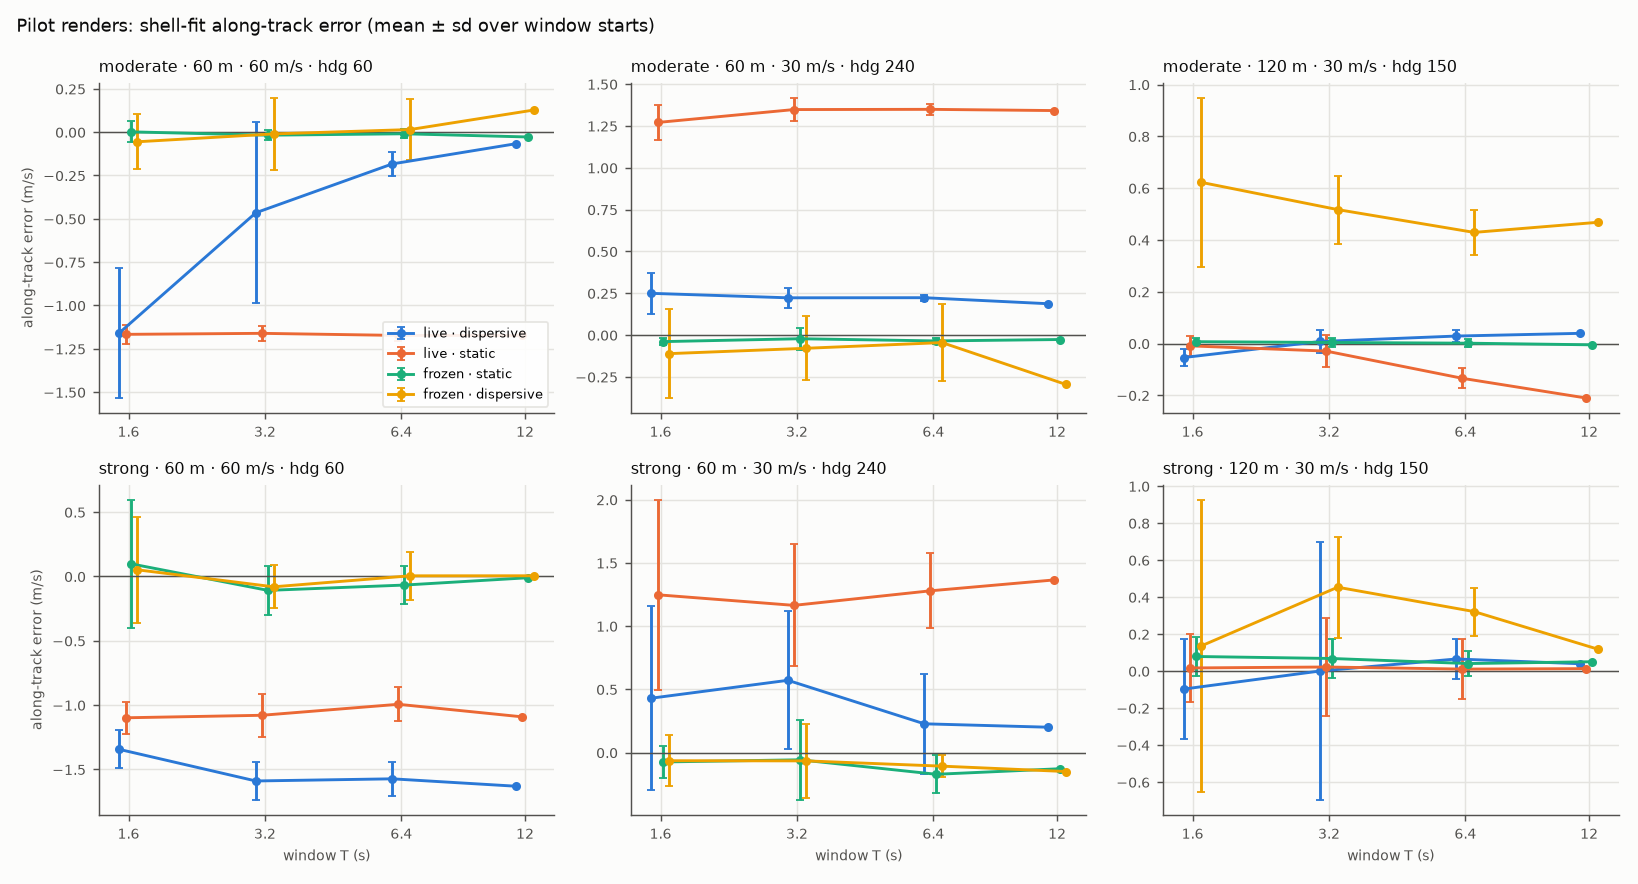

The file beside this chart, header and first rows:
run_id, job, sea, light, hs, peak_wavelength, wind_speed, altitude, airspeed, heading, pitch, sun_elevation, sun_azimuth, sea_rate, fps, model, T, t_start, frame_start, n_frames, tile_side_m, tile_cell_m, cam_u, v_true_e
e1-pilot-001-moderate-trajectory-bfea94, e1-pilot, moderate, midday, 1.254, 42.87, 7, 120, 30, 150, -90, 60, 180, 1, 10, dispersive, 1.6, 0.0, 0, 16, 83.73, 0.3271, 119.8, 15.0
e1-pilot-001-moderate-trajectory-bfea94, e1-pilot, moderate, midday, 1.254, 42.87, 7, 120, 30, 150, -90, 60, 180, 1, 10, static, 1.6, 0.0, 0, 16, 83.73, 0.3271, 119.8, 15.0
e1-pilot-001-moderate-trajectory-bfea94, e1-pilot, moderate, midday, 1.254, 42.87, 7, 120, 30, 150, -90, 60, 180, 1, 10, dispersive, 1.6, 1.6, 16, 16, 83.73, 0.3271, 119.8, 15
e1-pilot-001-moderate-trajectory-bfea94, e1-pilot, moderate, midday, 1.254, 42.87, 7, 120, 30, 150, -90, 60, 180, 1, 10, static, 1.6, 1.6, 16, 16, 83.73, 0.3271, 119.8, 15
e1-pilot-001-moderate-trajectory-bfea94, e1-pilot, moderate, midday, 1.254, 42.87, 7, 120, 30, 150, -90, 60, 180, 1, 10, dispersive, 1.6, 3.2, 32, 16, 83.73, 0.3271, 119.8, 15
e1-pilot-001-moderate-trajectory-bfea94, e1-pilot, moderate, midday, 1.254, 42.87, 7, 120, 30, 150, -90, 60, 180, 1, 10, static, 1.6, 3.2, 32, 16, 83.73, 0.3271, 119.8, 15
e1-pilot-001-moderate-trajectory-bfea94, e1-pilot, moderate, midday, 1.254, 42.87, 7, 120, 30, 150, -90, 60, 180, 1, 10, dispersive, 1.6, 4.8, 48, 16, 83.73, 0.3271, 119.8, 15.0
e1-pilot-001-moderate-trajectory-bfea94, e1-pilot, moderate, midday, 1.254, 42.87, 7, 120, 30, 150, -90, 60, 180, 1, 10, static, 1.6, 4.8, 48, 16, 83.73, 0.3271, 119.8, 15.0
e1-pilot-001-moderate-trajectory-bfea94, e1-pilot, moderate, midday, 1.254, 42.87, 7, 120, 30, 150, -90, 60, 180, 1, 10, dispersive, 1.6, 6.4, 64, 16, 83.73, 0.3271, 119.8, 15.0
e1-pilot-001-moderate-trajectory-bfea94, e1-pilot, moderate, midday, 1.254, 42.87, 7, 120, 30, 150, -90, 60, 180, 1, 10, static, 1.6, 6.4, 64, 16, 83.73, 0.3271, 119.8, 15.0
e1-pilot-001-moderate-trajectory-bfea94, e1-pilot, moderate, midday, 1.254, 42.87, 7, 120, 30, 150, -90, 60, 180, 1, 10, dispersive, 1.6, 8.0, 80, 16, 83.73, 0.3271, 119.8, 15
e1-pilot-001-moderate-trajectory-bfea94, e1-pilot, moderate, midday, 1.254, 42.87, 7, 120, 30, 150, -90, 60, 180, 1, 10, static, 1.6, 8.0, 80, 16, 83.73, 0.3271, 119.8, 15
e1-pilot-001-moderate-trajectory-bfea94, e1-pilot, moderate, midday, 1.254, 42.87, 7, 120, 30, 150, -90, 60, 180, 1, 10, dispersive, 1.6, 9.6, 96, 16, 83.73, 0.3271, 119.8, 15.0
e1-pilot-001-moderate-trajectory-bfea94, e1-pilot, moderate, midday, 1.254, 42.87, 7, 120, 30, 150, -90, 60, 180, 1, 10, static, 1.6, 9.6, 96, 16, 83.73, 0.3271, 119.8, 15.0
e1-pilot-001-moderate-trajectory-bfea94, e1-pilot, moderate, midday, 1.254, 42.87, 7, 120, 30, 150, -90, 60, 180, 1, 10, dispersive, 3.2, 0.0, 0, 32, 83.73, 0.3271, 119.8, 15.0
e1-pilot-001-moderate-trajectory-bfea94, e1-pilot, moderate, midday, 1.254, 42.87, 7, 120, 30, 150, -90, 60, 180, 1, 10, static, 3.2, 0.0, 0, 32, 83.73, 0.3271, 119.8, 15.0
e1-pilot-001-moderate-trajectory-bfea94, e1-pilot, moderate, midday, 1.254, 42.87, 7, 120, 30, 150, -90, 60, 180, 1, 10, dispersive, 3.2, 1.6, 16, 32, 83.73, 0.3271, 119.8, 15.0
e1-pilot-001-moderate-trajectory-bfea94, e1-pilot, moderate, midday, 1.254, 42.87, 7, 120, 30, 150, -90, 60, 180, 1, 10, static, 3.2, 1.6, 16, 32, 83.73, 0.3271, 119.8, 15.0
e1-pilot-001-moderate-trajectory-bfea94, e1-pilot, moderate, midday, 1.254, 42.87, 7, 120, 30, 150, -90, 60, 180, 1, 10, dispersive, 3.2, 3.2, 32, 32, 83.73, 0.3271, 119.8, 15
e1-pilot-001-moderate-trajectory-bfea94, e1-pilot, moderate, midday, 1.254, 42.87, 7, 120, 30, 150, -90, 60, 180, 1, 10, static, 3.2, 3.2, 32, 32, 83.73, 0.3271, 119.8, 15
e1-pilot-001-moderate-trajectory-bfea94, e1-pilot, moderate, midday, 1.254, 42.87, 7, 120, 30, 150, -90, 60, 180, 1, 10, dispersive, 3.2, 4.8, 48, 32, 83.73, 0.3271, 119.8, 15
e1-pilot-001-moderate-trajectory-bfea94, e1-pilot, moderate, midday, 1.254, 42.87, 7, 120, 30, 150, -90, 60, 180, 1, 10, static, 3.2, 4.8, 48, 32, 83.73, 0.3271, 119.8, 15
e1-pilot-001-moderate-trajectory-bfea94, e1-pilot, moderate, midday, 1.254, 42.87, 7, 120, 30, 150, -90, 60, 180, 1, 10, dispersive, 3.2, 6.4, 64, 32, 83.73, 0.3271, 119.8, 15
e1-pilot-001-moderate-trajectory-bfea94, e1-pilot, moderate, midday, 1.254, 42.87, 7, 120, 30, 150, -90, 60, 180, 1, 10, static, 3.2, 6.4, 64, 32, 83.73, 0.3271, 119.8, 15
e1-pilot-001-moderate-trajectory-bfea94, e1-pilot, moderate, midday, 1.254, 42.87, 7, 120, 30, 150, -90, 60, 180, 1, 10, dispersive, 3.2, 8.0, 80, 32, 83.73, 0.3271, 119.8, 15
e1-pilot-001-moderate-trajectory-bfea94, e1-pilot, moderate, midday, 1.254, 42.87, 7, 120, 30, 150, -90, 60, 180, 1, 10, static, 3.2, 8.0, 80, 32, 83.73, 0.3271, 119.8, 15
e1-pilot-001-moderate-trajectory-bfea94, e1-pilot, moderate, midday, 1.254, 42.87, 7, 120, 30, 150, -90, 60, 180, 1, 10, dispersive, 6.4, 0.0, 0, 64, 83.73, 0.3271, 119.8, 15.0
e1-pilot-001-moderate-trajectory-bfea94, e1-pilot, moderate, midday, 1.254, 42.87, 7, 120, 30, 150, -90, 60, 180, 1, 10, static, 6.4, 0.0, 0, 64, 83.73, 0.3271, 119.8, 15.0
e1-pilot-001-moderate-trajectory-bfea94, e1-pilot, moderate, midday, 1.254, 42.87, 7, 120, 30, 150, -90, 60, 180, 1, 10, dispersive, 6.4, 1.6, 16, 64, 83.73, 0.3271, 119.8, 15
e1-pilot-001-moderate-trajectory-bfea94, e1-pilot, moderate, midday, 1.254, 42.87, 7, 120, 30, 150, -90, 60, 180, 1, 10, static, 6.4, 1.6, 16, 64, 83.73, 0.3271, 119.8, 15
e1-pilot-001-moderate-trajectory-bfea94, e1-pilot, moderate, midday, 1.254, 42.87, 7, 120, 30, 150, -90, 60, 180, 1, 10, dispersive, 6.4, 3.2, 32, 64, 83.73, 0.3271, 119.8, 15.0
e1-pilot-001-moderate-trajectory-bfea94, e1-pilot, moderate, midday, 1.254, 42.87, 7, 120, 30, 150, -90, 60, 180, 1, 10, static, 6.4, 3.2, 32, 64, 83.73, 0.3271, 119.8, 15.0
e1-pilot-001-moderate-trajectory-bfea94, e1-pilot, moderate, midday, 1.254, 42.87, 7, 120, 30, 150, -90, 60, 180, 1, 10, dispersive, 6.4, 4.8, 48, 64, 83.73, 0.3271, 119.8, 15
e1-pilot-001-moderate-trajectory-bfea94, e1-pilot, moderate, midday, 1.254, 42.87, 7, 120, 30, 150, -90, 60, 180, 1, 10, static, 6.4, 4.8, 48, 64, 83.73, 0.3271, 119.8, 15
e1-pilot-001-moderate-trajectory-bfea94, e1-pilot, moderate, midday, 1.254, 42.87, 7, 120, 30, 150, -90, 60, 180, 1, 10, dispersive, 12.0, 0.0, 0, 120, 83.73, 0.3271, 119.8, 15.0
e1-pilot-001-moderate-trajectory-bfea94, e1-pilot, moderate, midday, 1.254, 42.87, 7, 120, 30, 150, -90, 60, 180, 1, 10, static, 12.0, 0.0, 0, 120, 83.73, 0.3271, 119.8, 15.0
e1-pilot-frozen-000-moderate-trajectory-…, e1-pilot-frozen, moderate, midday, 1.254, 42.87, 7, 60, 60, 60, -90, 60, 180, 0, 10, dispersive, 1.6, 0.0, 0, 16, 41.78, 0.1632, 59.78, 51.96
e1-pilot-frozen-000-moderate-trajectory-…, e1-pilot-frozen, moderate, midday, 1.254, 42.87, 7, 60, 60, 60, -90, 60, 180, 0, 10, static, 1.6, 0.0, 0, 16, 41.78, 0.1632, 59.78, 51.96
e1-pilot-frozen-000-moderate-trajectory-…, e1-pilot-frozen, moderate, midday, 1.254, 42.87, 7, 60, 60, 60, -90, 60, 180, 0, 10, dispersive, 1.6, 1.6, 16, 16, 41.78, 0.1632, 59.78, 51.96
e1-pilot-frozen-000-moderate-trajectory-…, e1-pilot-frozen, moderate, midday, 1.254, 42.87, 7, 60, 60, 60, -90, 60, 180, 0, 10, static, 1.6, 1.6, 16, 16, 41.78, 0.1632, 59.78, 51.96
e1-pilot-frozen-000-moderate-trajectory-…, e1-pilot-frozen, moderate, midday, 1.254, 42.87, 7, 60, 60, 60, -90, 60, 180, 0, 10, dispersive, 1.6, 3.2, 32, 16, 41.78, 0.1632, 59.78, 51.96
e1-pilot-frozen-000-moderate-trajectory-…, e1-pilot-frozen, moderate, midday, 1.254, 42.87, 7, 60, 60, 60, -90, 60, 180, 0, 10, static, 1.6, 3.2, 32, 16, 41.78, 0.1632, 59.78, 51.96
e1-pilot-frozen-000-moderate-trajectory-…, e1-pilot-frozen, moderate, midday, 1.254, 42.87, 7, 60, 60, 60, -90, 60, 180, 0, 10, dispersive, 1.6, 4.8, 48, 16, 41.78, 0.1632, 59.78, 51.96
e1-pilot-frozen-000-moderate-trajectory-…, e1-pilot-frozen, moderate, midday, 1.254, 42.87, 7, 60, 60, 60, -90, 60, 180, 0, 10, static, 1.6, 4.8, 48, 16, 41.78, 0.1632, 59.78, 51.96
e1-pilot-frozen-000-moderate-trajectory-…, e1-pilot-frozen, moderate, midday, 1.254, 42.87, 7, 60, 60, 60, -90, 60, 180, 0, 10, dispersive, 1.6, 6.4, 64, 16, 41.78, 0.1632, 59.78, 51.96
e1-pilot-frozen-000-moderate-trajectory-…, e1-pilot-frozen, moderate, midday, 1.254, 42.87, 7, 60, 60, 60, -90, 60, 180, 0, 10, static, 1.6, 6.4, 64, 16, 41.78, 0.1632, 59.78, 51.96
e1-pilot-frozen-000-moderate-trajectory-…, e1-pilot-frozen, moderate, midday, 1.254, 42.87, 7, 60, 60, 60, -90, 60, 180, 0, 10, dispersive, 1.6, 8.0, 80, 16, 41.78, 0.1632, 59.78, 51.96
e1-pilot-frozen-000-moderate-trajectory-…, e1-pilot-frozen, moderate, midday, 1.254, 42.87, 7, 60, 60, 60, -90, 60, 180, 0, 10, static, 1.6, 8.0, 80, 16, 41.78, 0.1632, 59.78, 51.96
e1-pilot-frozen-000-moderate-trajectory-…, e1-pilot-frozen, moderate, midday, 1.254, 42.87, 7, 60, 60, 60, -90, 60, 180, 0, 10, dispersive, 1.6, 9.6, 96, 16, 41.78, 0.1632, 59.78, 51.96
e1-pilot-frozen-000-moderate-trajectory-…, e1-pilot-frozen, moderate, midday, 1.254, 42.87, 7, 60, 60, 60, -90, 60, 180, 0, 10, static, 1.6, 9.6, 96, 16, 41.78, 0.1632, 59.78, 51.96
e1-pilot-frozen-000-moderate-trajectory-…, e1-pilot-frozen, moderate, midday, 1.254, 42.87, 7, 60, 60, 60, -90, 60, 180, 0, 10, dispersive, 3.2, 0.0, 0, 32, 41.78, 0.1632, 59.78, 51.96
e1-pilot-frozen-000-moderate-trajectory-…, e1-pilot-frozen, moderate, midday, 1.254, 42.87, 7, 60, 60, 60, -90, 60, 180, 0, 10, static, 3.2, 0.0, 0, 32, 41.78, 0.1632, 59.78, 51.96
e1-pilot-frozen-000-moderate-trajectory-…, e1-pilot-frozen, moderate, midday, 1.254, 42.87, 7, 60, 60, 60, -90, 60, 180, 0, 10, dispersive, 3.2, 1.6, 16, 32, 41.78, 0.1632, 59.78, 51.96
e1-pilot-frozen-000-moderate-trajectory-…, e1-pilot-frozen, moderate, midday, 1.254, 42.87, 7, 60, 60, 60, -90, 60, 180, 0, 10, static, 3.2, 1.6, 16, 32, 41.78, 0.1632, 59.78, 51.96
e1-pilot-frozen-000-moderate-trajectory-…, e1-pilot-frozen, moderate, midday, 1.254, 42.87, 7, 60, 60, 60, -90, 60, 180, 0, 10, dispersive, 3.2, 3.2, 32, 32, 41.78, 0.1632, 59.78, 51.96
e1-pilot-frozen-000-moderate-trajectory-…, e1-pilot-frozen, moderate, midday, 1.254, 42.87, 7, 60, 60, 60, -90, 60, 180, 0, 10, static, 3.2, 3.2, 32, 32, 41.78, 0.1632, 59.78, 51.96
e1-pilot-frozen-000-moderate-trajectory-…, e1-pilot-frozen, moderate, midday, 1.254, 42.87, 7, 60, 60, 60, -90, 60, 180, 0, 10, dispersive, 3.2, 4.8, 48, 32, 41.78, 0.1632, 59.78, 51.96
e1-pilot-frozen-000-moderate-trajectory-…, e1-pilot-frozen, moderate, midday, 1.254, 42.87, 7, 60, 60, 60, -90, 60, 180, 0, 10, static, 3.2, 4.8, 48, 32, 41.78, 0.1632, 59.78, 51.96
e1-pilot-frozen-000-moderate-trajectory-…, e1-pilot-frozen, moderate, midday, 1.254, 42.87, 7, 60, 60, 60, -90, 60, 180, 0, 10, dispersive, 3.2, 6.4, 64, 32, 41.78, 0.1632, 59.78, 51.96
e1-pilot-frozen-000-moderate-trajectory-…, e1-pilot-frozen, moderate, midday, 1.254, 42.87, 7, 60, 60, 60, -90, 60, 180, 0, 10, static, 3.2, 6.4, 64, 32, 41.78, 0.1632, 59.78, 51.96
... 372 more rows
